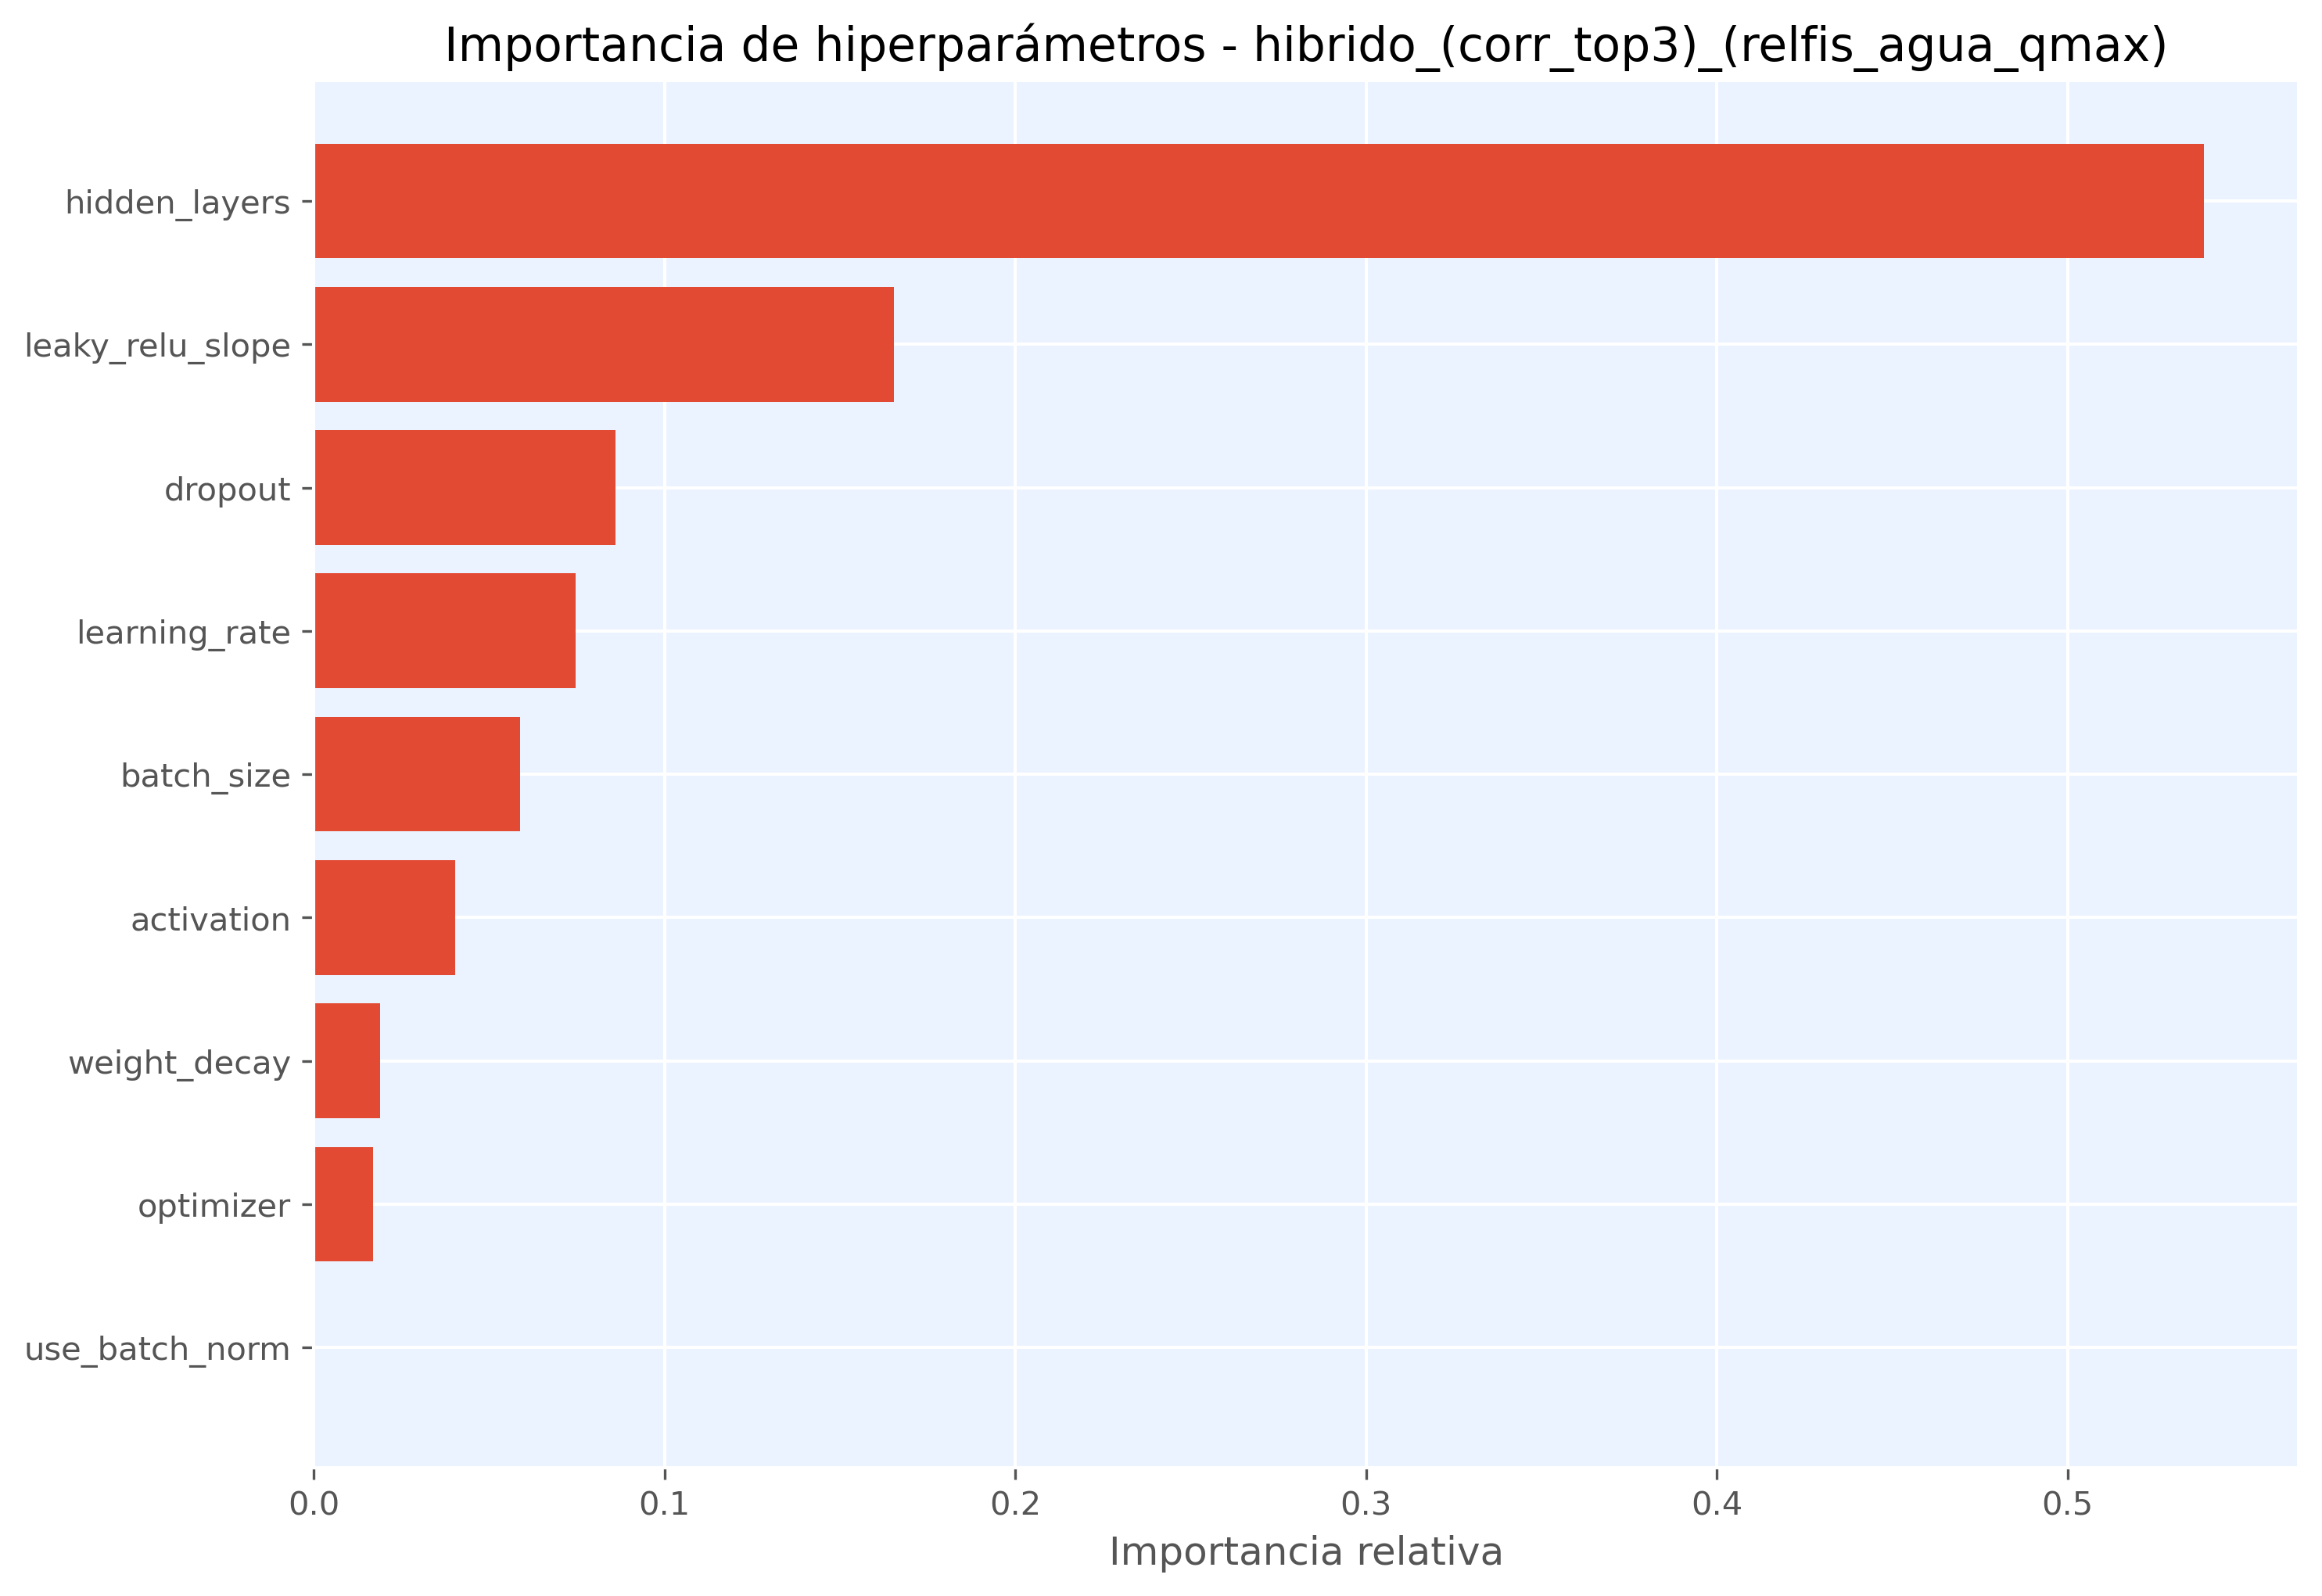

The data file committed next to this chart (first rows):
hiperparametro, importancia
hidden_layers, 0.5389
leaky_relu_slope, 0.1654
dropout, 0.08609
learning_rate, 0.07469
batch_size, 0.05888
activation, 0.04023
weight_decay, 0.01893
optimizer, 0.01688
use_batch_norm, 0.0
